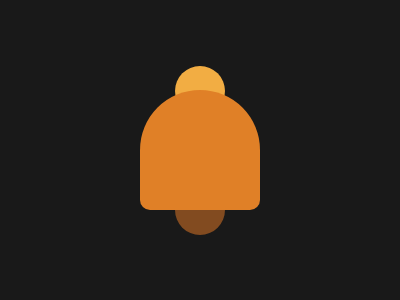

Write the HTML and CSS that draws this image.

<p>
<style>
  * {
    background: #191919;
  }
  
  p {
    width: 50px;
    height: 50px;
    margin: 66 167;
    border-radius: 90%;
    background: #F2AD43;
  }
  
  p:before {
    content: '';
    position: fixed;
    width: 50px;
    height: 50px;
    margin: 119 0;
    border-radius: 90%;
    background: #824B20;
  }
  
  p:after {
    content: '';
    position: fixed;
    width: 120px;
    height: 120px;
    margin: 24 -35;
    border-radius: 90% 90% 15% 15%;
    background: #E08027;
  }
</style>
